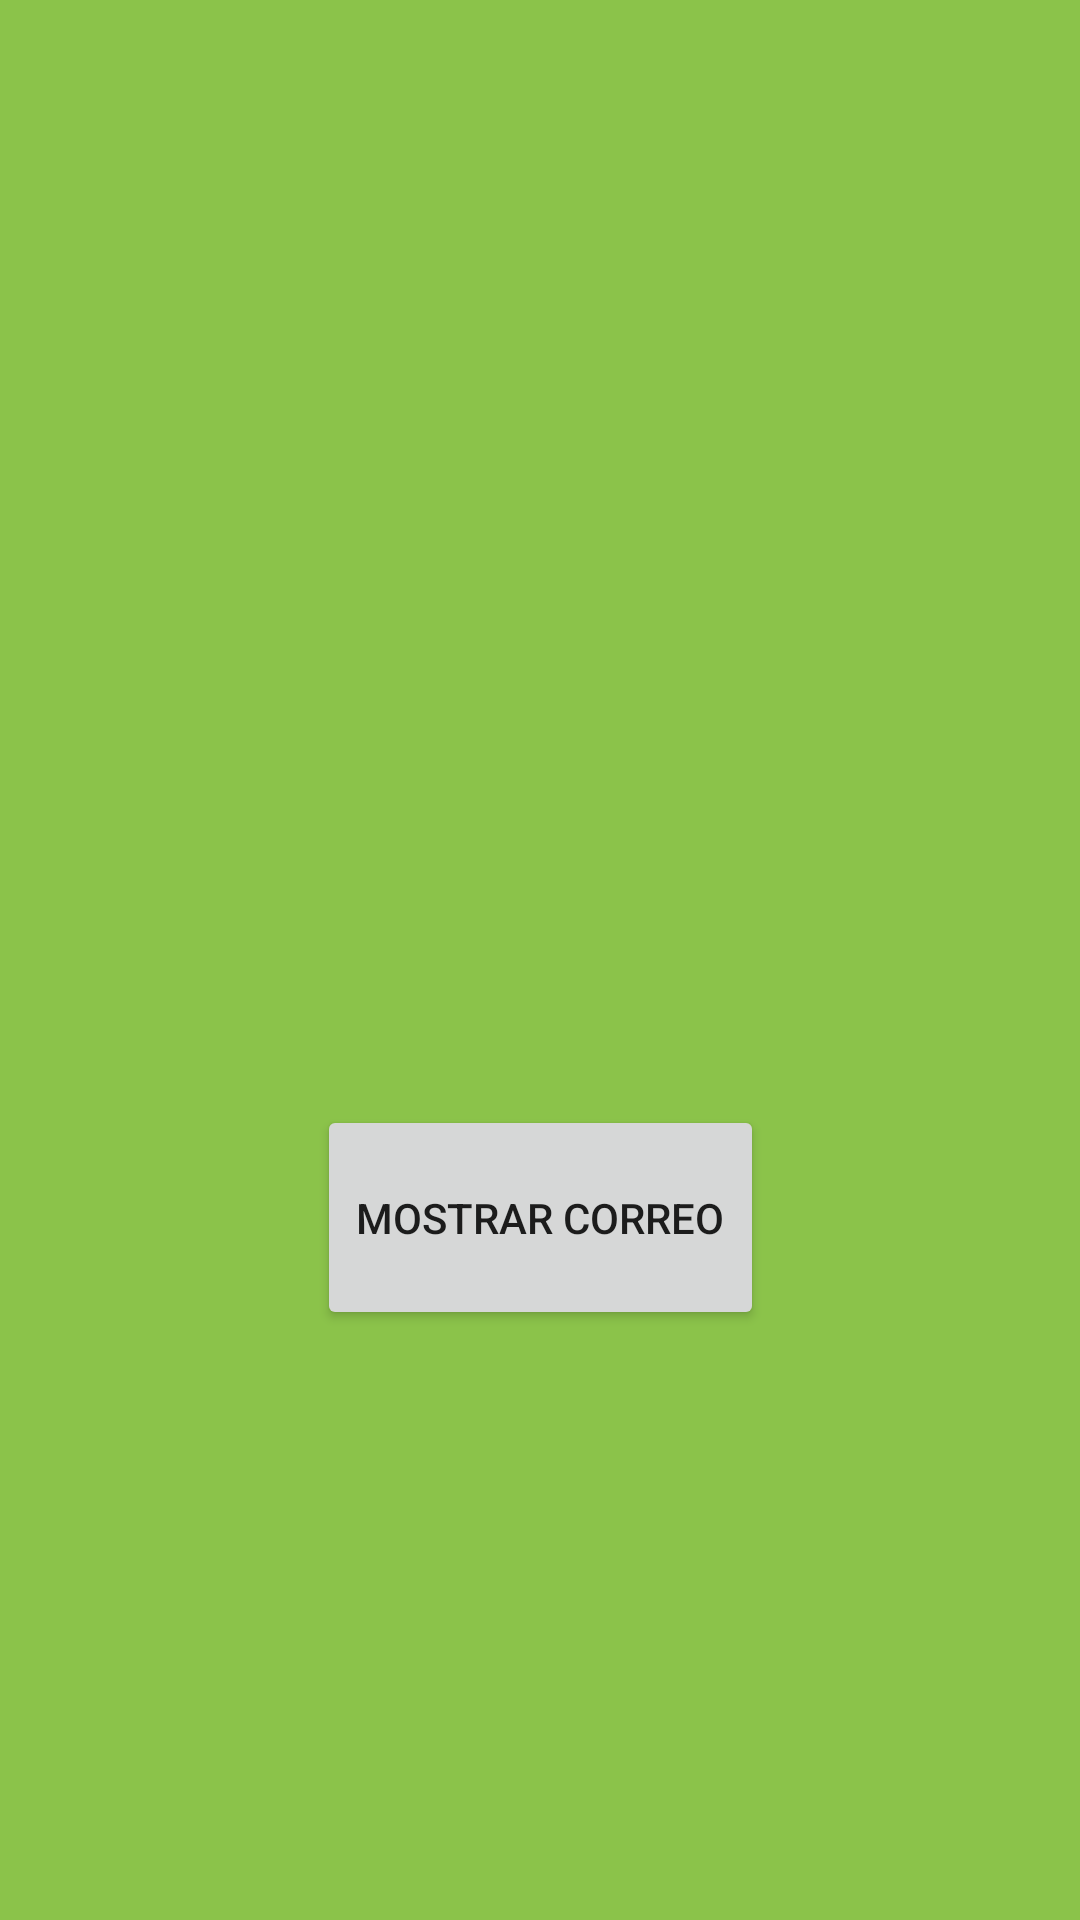

The Android layout XML behind this screen, and the referenced resources:
<!-- AndroidManifest.xml: application theme Theme.Emulador20200438Javier -->
<!-- res/layout/fragment__contactanos.xml -->
<?xml version="1.0" encoding="utf-8"?>
<androidx.constraintlayout.widget.ConstraintLayout xmlns:android="http://schemas.android.com/apk/res/android"
    xmlns:app="http://schemas.android.com/apk/res-auto"
    xmlns:tools="http://schemas.android.com/tools"
    android:id="@+id/frameLayout"
    android:layout_width="match_parent"
    android:layout_height="match_parent"
    android:background="#8BC34A"
    tools:context=".fragment_Contactanos">

    <Button
        android:id="@+id/button"
        android:layout_width="149dp"
        android:layout_height="75dp"
        android:text="Mostrar Correo"
        app:layout_constraintBottom_toBottomOf="parent"
        app:layout_constraintEnd_toEndOf="parent"
        app:layout_constraintStart_toStartOf="parent"
        app:layout_constraintTop_toTopOf="parent"
        app:layout_constraintVertical_bias="0.652" />

    <ImageView
        android:id="@+id/imageView5"
        android:layout_width="279dp"
        android:layout_height="346dp"
        android:src="@drawable/gmail"
        app:layout_constraintBottom_toTopOf="@+id/button"
        app:layout_constraintEnd_toEndOf="parent"
        app:layout_constraintStart_toStartOf="parent"
        app:layout_constraintTop_toTopOf="parent" />
</androidx.constraintlayout.widget.ConstraintLayout>
<!-- resources referenced by this layout -->
<resources>
  <style name="Theme.Emulador20200438Javier" parent="Theme.MaterialComponents.DayNight.DarkActionBar">
          
          <item name="colorPrimary">@color/purple_500</item>
          <item name="colorPrimaryVariant">@color/purple_700</item>
          <item name="colorOnPrimary">@color/white</item>
          
          <item name="colorSecondary">@color/teal_200</item>
          <item name="colorSecondaryVariant">@color/teal_700</item>
          <item name="colorOnSecondary">@color/black</item>
          
          <item name="android:statusBarColor">?attr/colorPrimaryVariant</item>
          
      </style>
  <!-- not gathered from this repository: default colours our renderer supplied (Android Studio template values) -->
  <color name="purple_500">#FF6200EE</color>
  <color name="purple_700">#FF3700B3</color>
  <color name="teal_200">#FF03DAC5</color>
  <color name="teal_700">#FF018786</color>
  <color name="black">#FF000000</color>
  <color name="white">#FFFFFFFF</color>
</resources>
